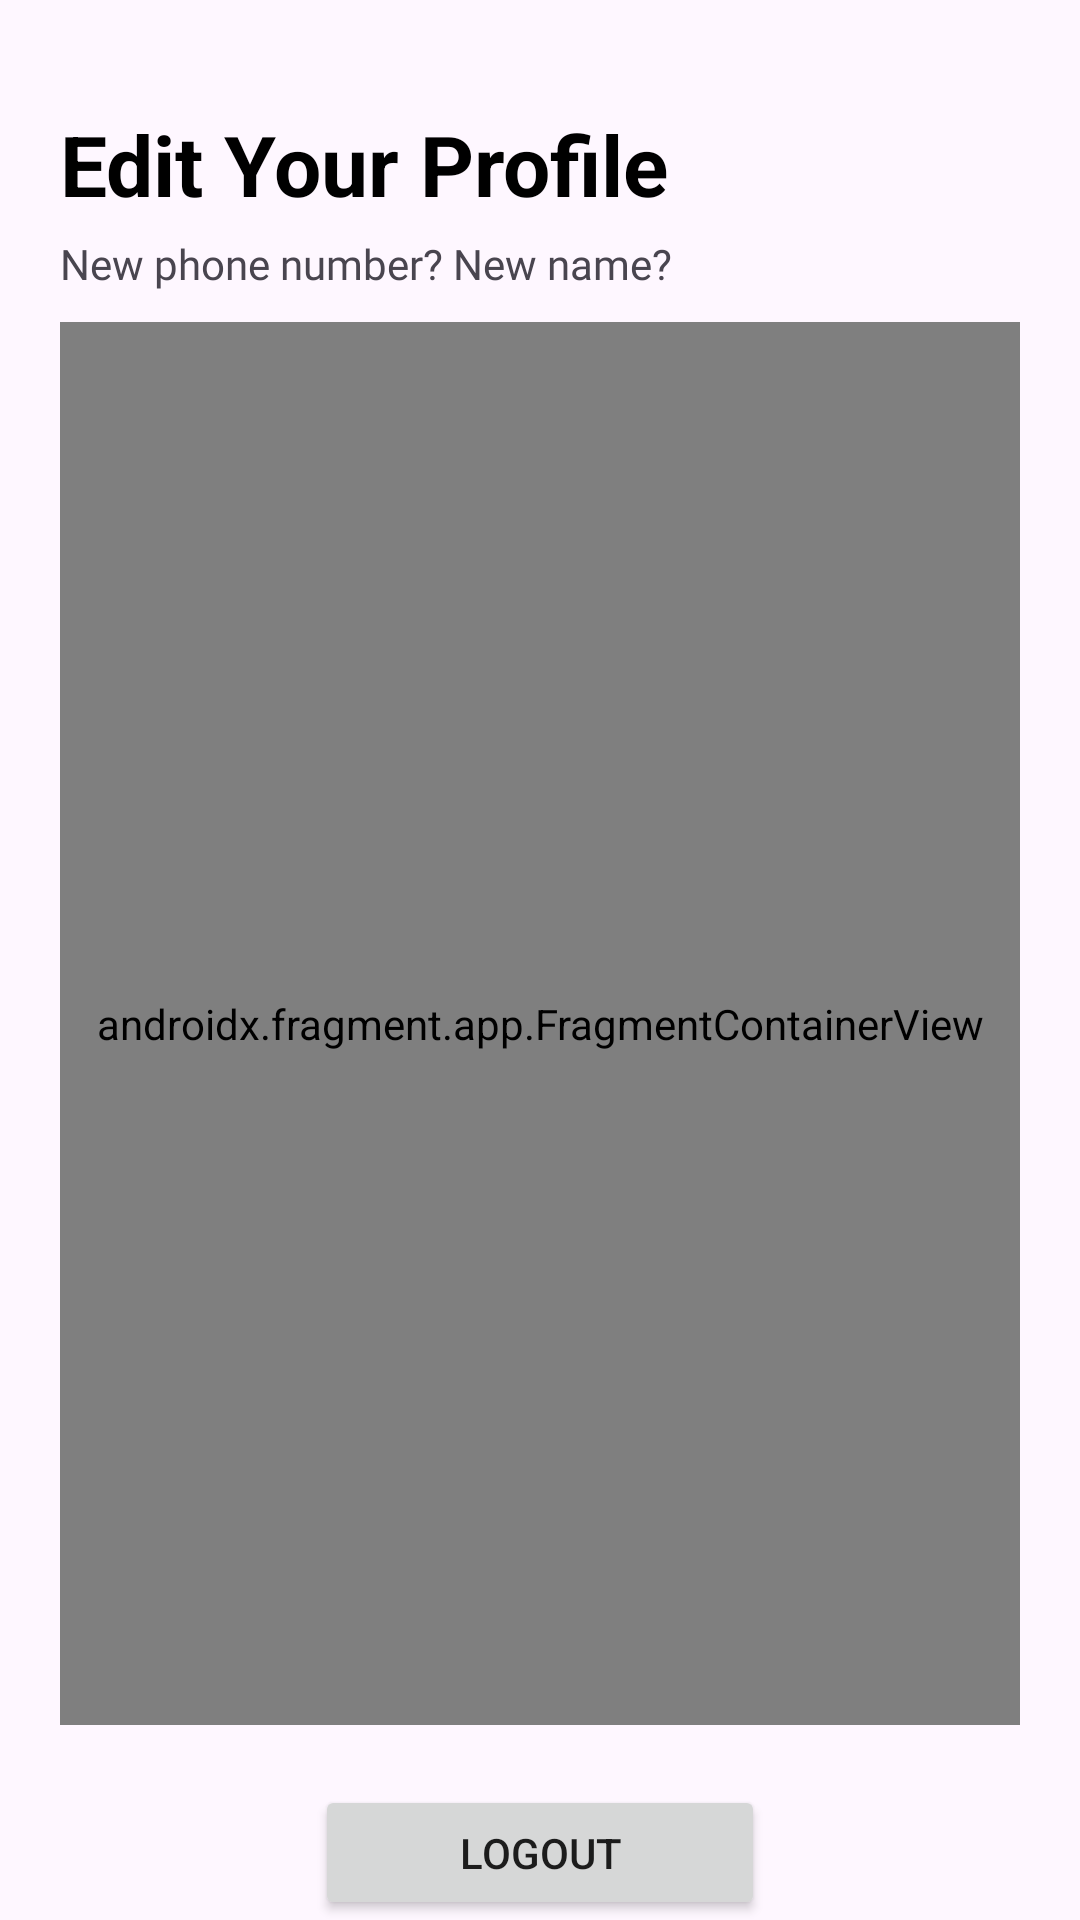

Write the Android layout XML for this screen, with the resource values it uses.
<!-- AndroidManifest.xml: application theme Theme.CafeApplication -->
<!-- res/layout/fragment_user_profile.xml -->
<?xml version="1.0" encoding="utf-8"?>
<FrameLayout xmlns:android="http://schemas.android.com/apk/res/android"
    xmlns:app="http://schemas.android.com/apk/res-auto"
    xmlns:tools="http://schemas.android.com/tools"
    android:layout_width="match_parent"
    android:layout_height="match_parent"
    tools:context=".ui.customer.user.UserProfileFragment">

    <androidx.constraintlayout.widget.ConstraintLayout
        android:layout_width="match_parent"
        android:layout_height="match_parent"
        >


        <ProgressBar
            android:id="@+id/progressBar"
            style="?android:attr/progressBarStyleHorizontal"
            android:layout_width="0dp"
            android:layout_height="wrap_content"
            android:visibility="invisible"
            android:indeterminate="true"
            app:layout_constraintEnd_toEndOf="parent"
            app:layout_constraintStart_toStartOf="parent"
            app:layout_constraintTop_toTopOf="parent" />

        <LinearLayout
            android:id="@+id/lytOrders"
            android:layout_width="0dp"
            android:layout_height="0dp"

            android:orientation="vertical"
            android:padding="20dp"
            app:layout_constraintBottom_toTopOf="@+id/logout_button"
            app:layout_constraintEnd_toEndOf="parent"
            app:layout_constraintStart_toStartOf="parent"
            app:layout_constraintTop_toBottomOf="@+id/progressBar">

            <TextView
                android:layout_width="match_parent"
                android:layout_height="wrap_content"
                android:text="Edit Your Profile"
                android:textColor="?attr/colorPrimary"
                android:textSize="28sp"
                android:textStyle="bold" />

            <TextView
                android:layout_width="match_parent"
                android:layout_height="wrap_content"
                android:layout_marginTop="5dp"
                android:layout_marginBottom="10dp"
                android:fontFamily="@font/roboto"
                android:text="New phone number? New name?" />

            <androidx.fragment.app.FragmentContainerView
                android:id="@+id/complete_profile_view"
                android:name="me.harrydrummond.cafeapplication.ui.common.profile.CompleteProfileFragment"
                android:layout_width="match_parent"
                android:layout_height="match_parent"
                tools:layout="@layout/fragment_complete_profile" />


        </LinearLayout>

        <Button
            android:id="@+id/logout_button"
            android:layout_width="150dp"
            android:layout_height="45dp"
            android:theme="@style/ActionBarCaution"
            app:layout_constraintBottom_toBottomOf="parent"
            app:layout_constraintEnd_toEndOf="parent"
            app:layout_constraintStart_toStartOf="parent"
            android:text="Logout" />
    </androidx.constraintlayout.widget.ConstraintLayout>

</FrameLayout>
<!-- res/layout/fragment_complete_profile.xml (included above) -->
<?xml version="1.0" encoding="utf-8"?>
<androidx.constraintlayout.widget.ConstraintLayout xmlns:android="http://schemas.android.com/apk/res/android"
    xmlns:app="http://schemas.android.com/apk/res-auto"
    xmlns:tools="http://schemas.android.com/tools"
    android:layout_width="match_parent"
    android:layout_height="match_parent"
    tools:context=".ui.common.profile.CompleteProfileFragment">

    <LinearLayout
        android:layout_width="match_parent"
        android:layout_height="wrap_content"
        android:orientation="vertical"
        app:layout_constraintEnd_toEndOf="parent"
        app:layout_constraintStart_toStartOf="parent"
        app:layout_constraintTop_toTopOf="parent">

        <TextView
            android:layout_width="match_parent"
            android:layout_height="wrap_content"
            android:layout_marginTop="20dp"
            android:text="Email"
            android:textColor="?attr/colorPrimary"
            android:textSize="16sp"
            android:textStyle="bold" />

        <EditText
            android:id="@+id/email"
            android:layout_width="match_parent"
            android:layout_height="48dp"
            android:autofillHints="emailAddress"
            android:ems="10"
            android:hint="Enter your email address"
            android:inputType="textEmailAddress" />
        <TextView
            android:layout_width="match_parent"
            android:layout_height="wrap_content"
            android:layout_marginTop="20dp"
            android:text="Full Name"
            android:textColor="?attr/colorPrimary"
            android:textSize="16sp"
            android:textStyle="bold" />

        <EditText
            android:id="@+id/fullName"
            android:layout_width="match_parent"
            android:layout_height="48dp"
            android:autofillHints="name"
            android:ems="10"
            android:hint="Enter your full name"
            android:inputType="textPersonName" />

        <TextView
            android:id="@+id/lblPhoneNumber"
            android:layout_width="match_parent"
            android:layout_height="wrap_content"
            android:layout_marginTop="20dp"
            android:text="@string/phone_number_label"
            android:textColor="?attr/colorPrimary"
            android:textSize="16sp"
            android:textStyle="bold" />

        <EditText
            android:id="@+id/phoneNumber"
            android:layout_width="match_parent"
            android:layout_height="48dp"
            android:autofillHints="phone"
            android:ems="10"
            android:hint="@string/phone_number_hint"
            android:inputType="phone" />

    </LinearLayout>

    <Button
        android:id="@+id/btnCreateProfile"
        android:layout_width="150dp"
        android:layout_height="wrap_content"
        android:text="@string/finish_btn"
        android:theme="@style/ButtonGreen"
        app:layout_constraintBottom_toBottomOf="parent"
        app:layout_constraintEnd_toEndOf="parent"
        app:layout_constraintStart_toStartOf="parent" />
</androidx.constraintlayout.widget.ConstraintLayout>
<!-- resources referenced by this layout -->
<resources>
  <string name="finish_btn">Finish</string>
  <string name="phone_number_hint">Enter your phone number</string>
  <string name="phone_number_label">Phone Number</string>
  <style name="ActionBarCaution" parent="Theme.AppCompat.Light.DarkActionBar">
          
          
          
          <item name="colorPrimary">?attr/colorError</item>
      </style>
  <style name="ButtonGreen" parent="Theme.CafeApplication">
          <item name="colorPrimary">@color/green</item>
      </style>
  <style name="Theme.CafeApplication" parent="Base.Theme.CafeApplication" />
  <color name="green">#36AF63</color>
  <style name="Base.Theme.CafeApplication" parent="Theme.Material3.DayNight.NoActionBar">
          
          <item name="backgroundColor">@color/white</item>
          <item name="colorOnBackground">@color/black</item>
          <item name="colorPrimary">@color/black</item>
          <item name="colorAccent">@color/green</item>
          <item name="colorSecondary">@color/light_grey</item>
          <item name="colorSecondaryContainer">@color/white</item>
          <item name="android:statusBarColor">@color/green</item>
          <item name="android:navigationBarColor">@color/green</item>
          
      </style>
  <color name="white">#FFFFFFFF</color>
  <color name="black">#FF000000</color>
  <color name="light_grey">#8B8B8B</color>
</resources>
